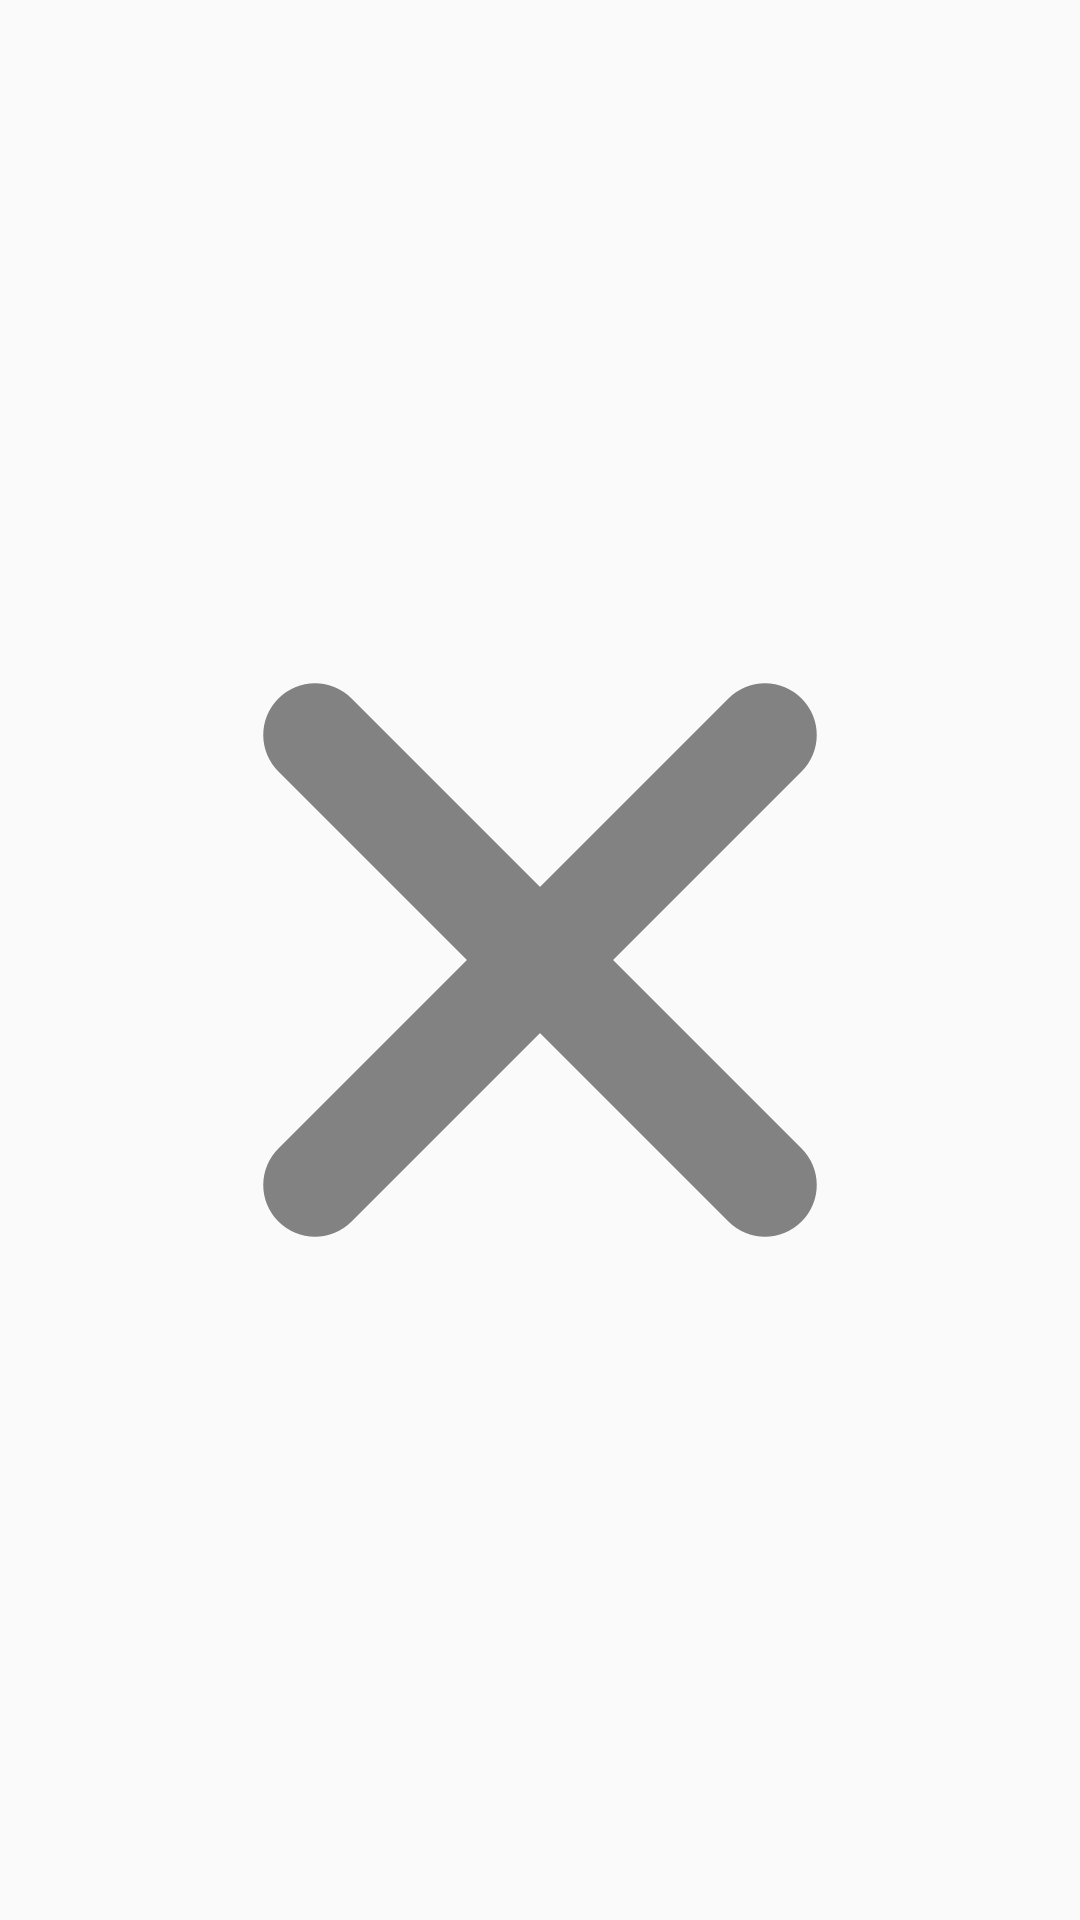

This screen was rendered from an Android layout file. Write that file and the resources it references.
<!-- AndroidManifest.xml: application theme Theme.TodoChack -->
<!-- res/layout/fragment_third.xml -->
<?xml version="1.0" encoding="utf-8"?>
<LinearLayout
    xmlns:android="http://schemas.android.com/apk/res/android"
    android:gravity="center"
    android:layout_width="match_parent"
    android:layout_height="match_parent">


    <ImageView
        android:layout_width="match_parent"
        android:layout_height="match_parent"
        android:src="@drawable/ic_cancel_btn"/>

</LinearLayout>
<!-- resources referenced by this layout -->
<resources>
  <!-- drawable ic_cancel_btn (drawable) -->
  <vector xmlns:android="http://schemas.android.com/apk/res/android"
      android:width="24dp"
      android:height="24dp"
      android:viewportWidth="24"
      android:viewportHeight="24">
    <path
        android:pathData="M7,7L17,17"
        android:strokeWidth="2.3"
        android:fillColor="#00000000"
        android:strokeColor="#828282"
        android:strokeLineCap="round"/>
    <path
        android:pathData="M17,7L7,17"
        android:strokeWidth="2.3"
        android:fillColor="#00000000"
        android:strokeColor="#828282"
        android:strokeLineCap="round"/>
  </vector>
  <style name="Theme.TodoChack" parent="Theme.AppCompat.Light">
          
          <item name="colorPrimary">@color/purple_500</item>
          <item name="colorPrimaryVariant">@color/purple_700</item>
          <item name="colorOnPrimary">@color/white</item>
          
          <item name="colorSecondary">@color/teal_200</item>
          <item name="colorSecondaryVariant">@color/teal_700</item>
          <item name="colorOnSecondary">@color/black</item>
          
          <item name="android:statusBarColor" tools:targetApi="l">?attr/colorPrimaryVariant</item>
          
          <item name="windowActionBar">false</item>
          <item name="windowNoTitle">true</item>
  
      </style>
  <color name="purple_500">#FF6200EE</color>
  <color name="purple_700">#FF3700B3</color>
  <color name="white">#FFFFFFFF</color>
  <color name="teal_200">#FF03DAC5</color>
  <color name="teal_700">#FF018786</color>
  <color name="black">#FF000000</color>
</resources>
